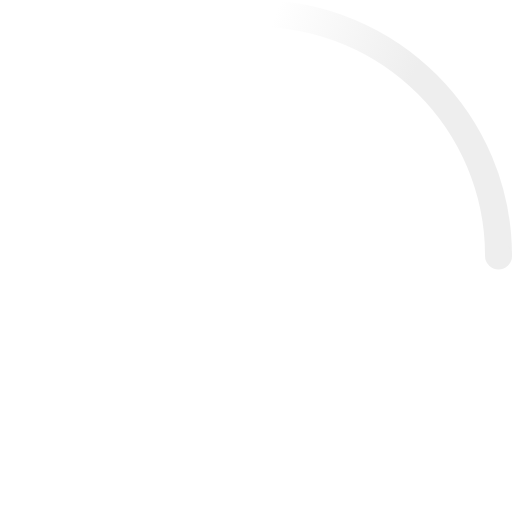
t = 0.00 s
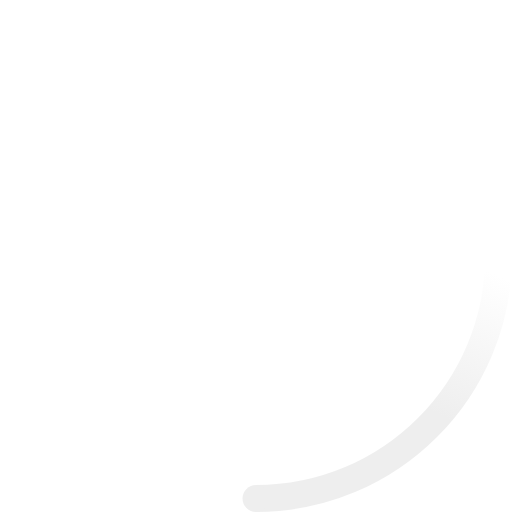
t = 0.23 s
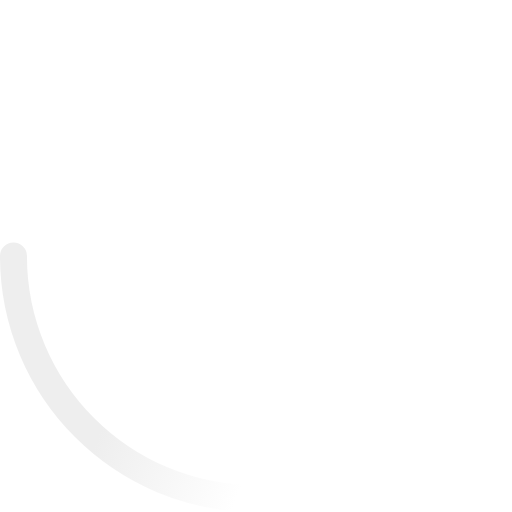
t = 0.45 s
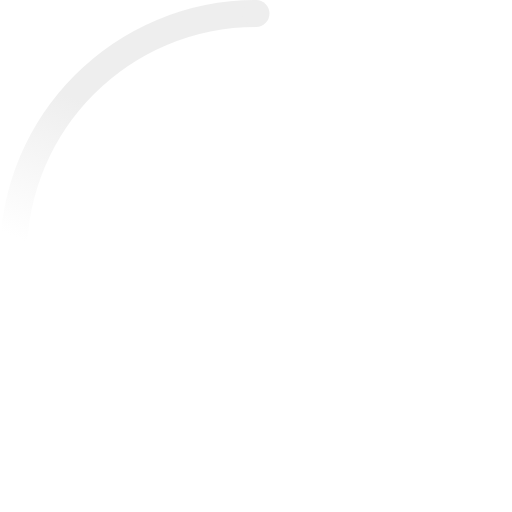
t = 0.68 s

The animated SVG that drew these frames (rendered in a browser with its animation timeline set to each time). Animation: 2 SMIL elements (animateTransform=2); one cycle of 0.90 s, repeats indefinitely.

<!-- By Sam Herbert (@sherb), for everyone. More @ http://goo.gl/7AJzbL -->
<svg width="42" height="42" viewBox="0 0 38 38" xmlns="http://www.w3.org/2000/svg">
    <defs>
        <linearGradient x1="8.042%" y1="0%" x2="65.682%" y2="23.865%" id="a">
            <stop stop-color="#eee" stop-opacity="0" offset="0%"/>
            <stop stop-color="#eee" stop-opacity=".631" offset="63.146%"/>
            <stop stop-color="#eee" offset="100%"/>
        </linearGradient>
    </defs>
    <g fill="none" fill-rule="evenodd">
        <g transform="translate(1 1)">
            <path d="M36 18c0-9.94-8.06-18-18-18" id="Oval-2" stroke="url(#a)" stroke-width="2">
                <animateTransform
                    attributeName="transform"
                    type="rotate"
                    from="0 18 18"
                    to="360 18 18"
                    dur="0.9s"
                    repeatCount="indefinite" />
            </path>
            <circle fill="#eee" cx="36" cy="18" r="1">
                <animateTransform
                    attributeName="transform"
                    type="rotate"
                    from="0 18 18"
                    to="360 18 18"
                    dur="0.9s"
                    repeatCount="indefinite" />
            </circle>
        </g>
    </g>
</svg>
